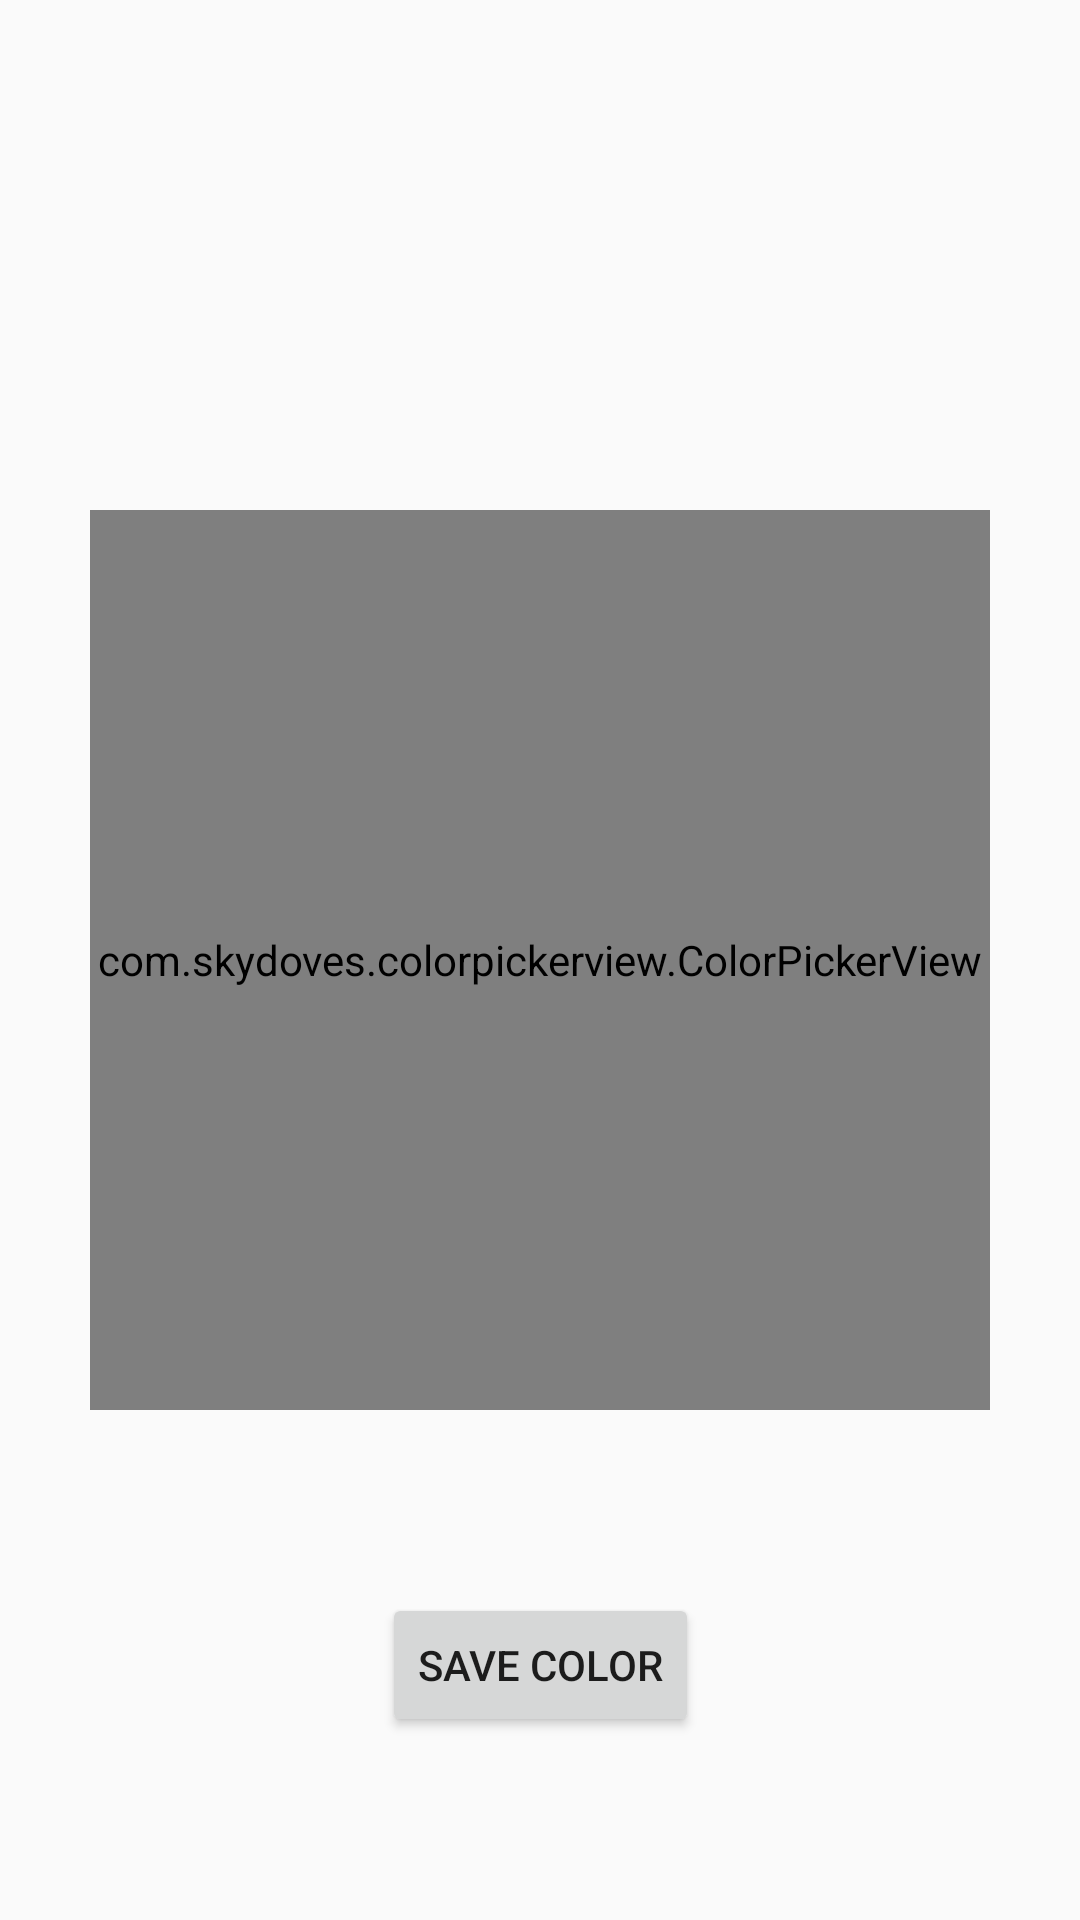

Here is an Android app screen rendered from its layout file. Give the layout XML and the strings, colors and styles it references.
<!-- AndroidManifest.xml: application theme AppTheme -->
<!-- res/layout/activity_color_handler.xml -->
<?xml version="1.0" encoding="utf-8"?>
<androidx.constraintlayout.widget.ConstraintLayout xmlns:android="http://schemas.android.com/apk/res/android"
    xmlns:app="http://schemas.android.com/apk/res-auto"
    xmlns:tools="http://schemas.android.com/tools"
    android:layout_width="match_parent"
    android:layout_height="match_parent"
    tools:context=".utilities.ColorHandler">

    <com.skydoves.colorpickerview.ColorPickerView
        android:id="@+id/colorPickerView"
        android:layout_width="300dp"
        android:layout_height="300dp"
        app:layout_constraintBottom_toBottomOf="parent"
        app:layout_constraintEnd_toEndOf="parent"
        app:layout_constraintStart_toStartOf="parent"
        app:layout_constraintTop_toTopOf="parent"
        app:palette="@drawable/palette"
        app:selector="@drawable/wheel" />

    <Button
        android:id="@+id/returnColorBtn"
        android:layout_width="wrap_content"
        android:layout_height="wrap_content"
        android:text="save Color"
        app:layout_constraintBottom_toBottomOf="parent"
        app:layout_constraintEnd_toEndOf="parent"
        app:layout_constraintStart_toStartOf="parent"
        app:layout_constraintTop_toBottomOf="@+id/colorPickerView" />

</androidx.constraintlayout.widget.ConstraintLayout>
<!-- resources referenced by this layout -->
<resources>
  <style name="AppTheme" parent="Theme.AppCompat.Light.DarkActionBar">
          
          <item name="colorPrimary">@color/colorPrimary</item>
          <item name="colorPrimaryDark">@color/colorPrimaryDark</item>
          <item name="colorAccent">@color/colorAccent</item>
      </style>
  <color name="colorPrimary">#008577</color>
  <color name="colorPrimaryDark">@android:color/background_dark</color>
  <color name="colorAccent">#D81B60</color>
</resources>
